Photos from the image-classification dataset "cowimages" in the GitHub repository OpenNNs/CowNet. Its 2 classes are: escualida, normal.

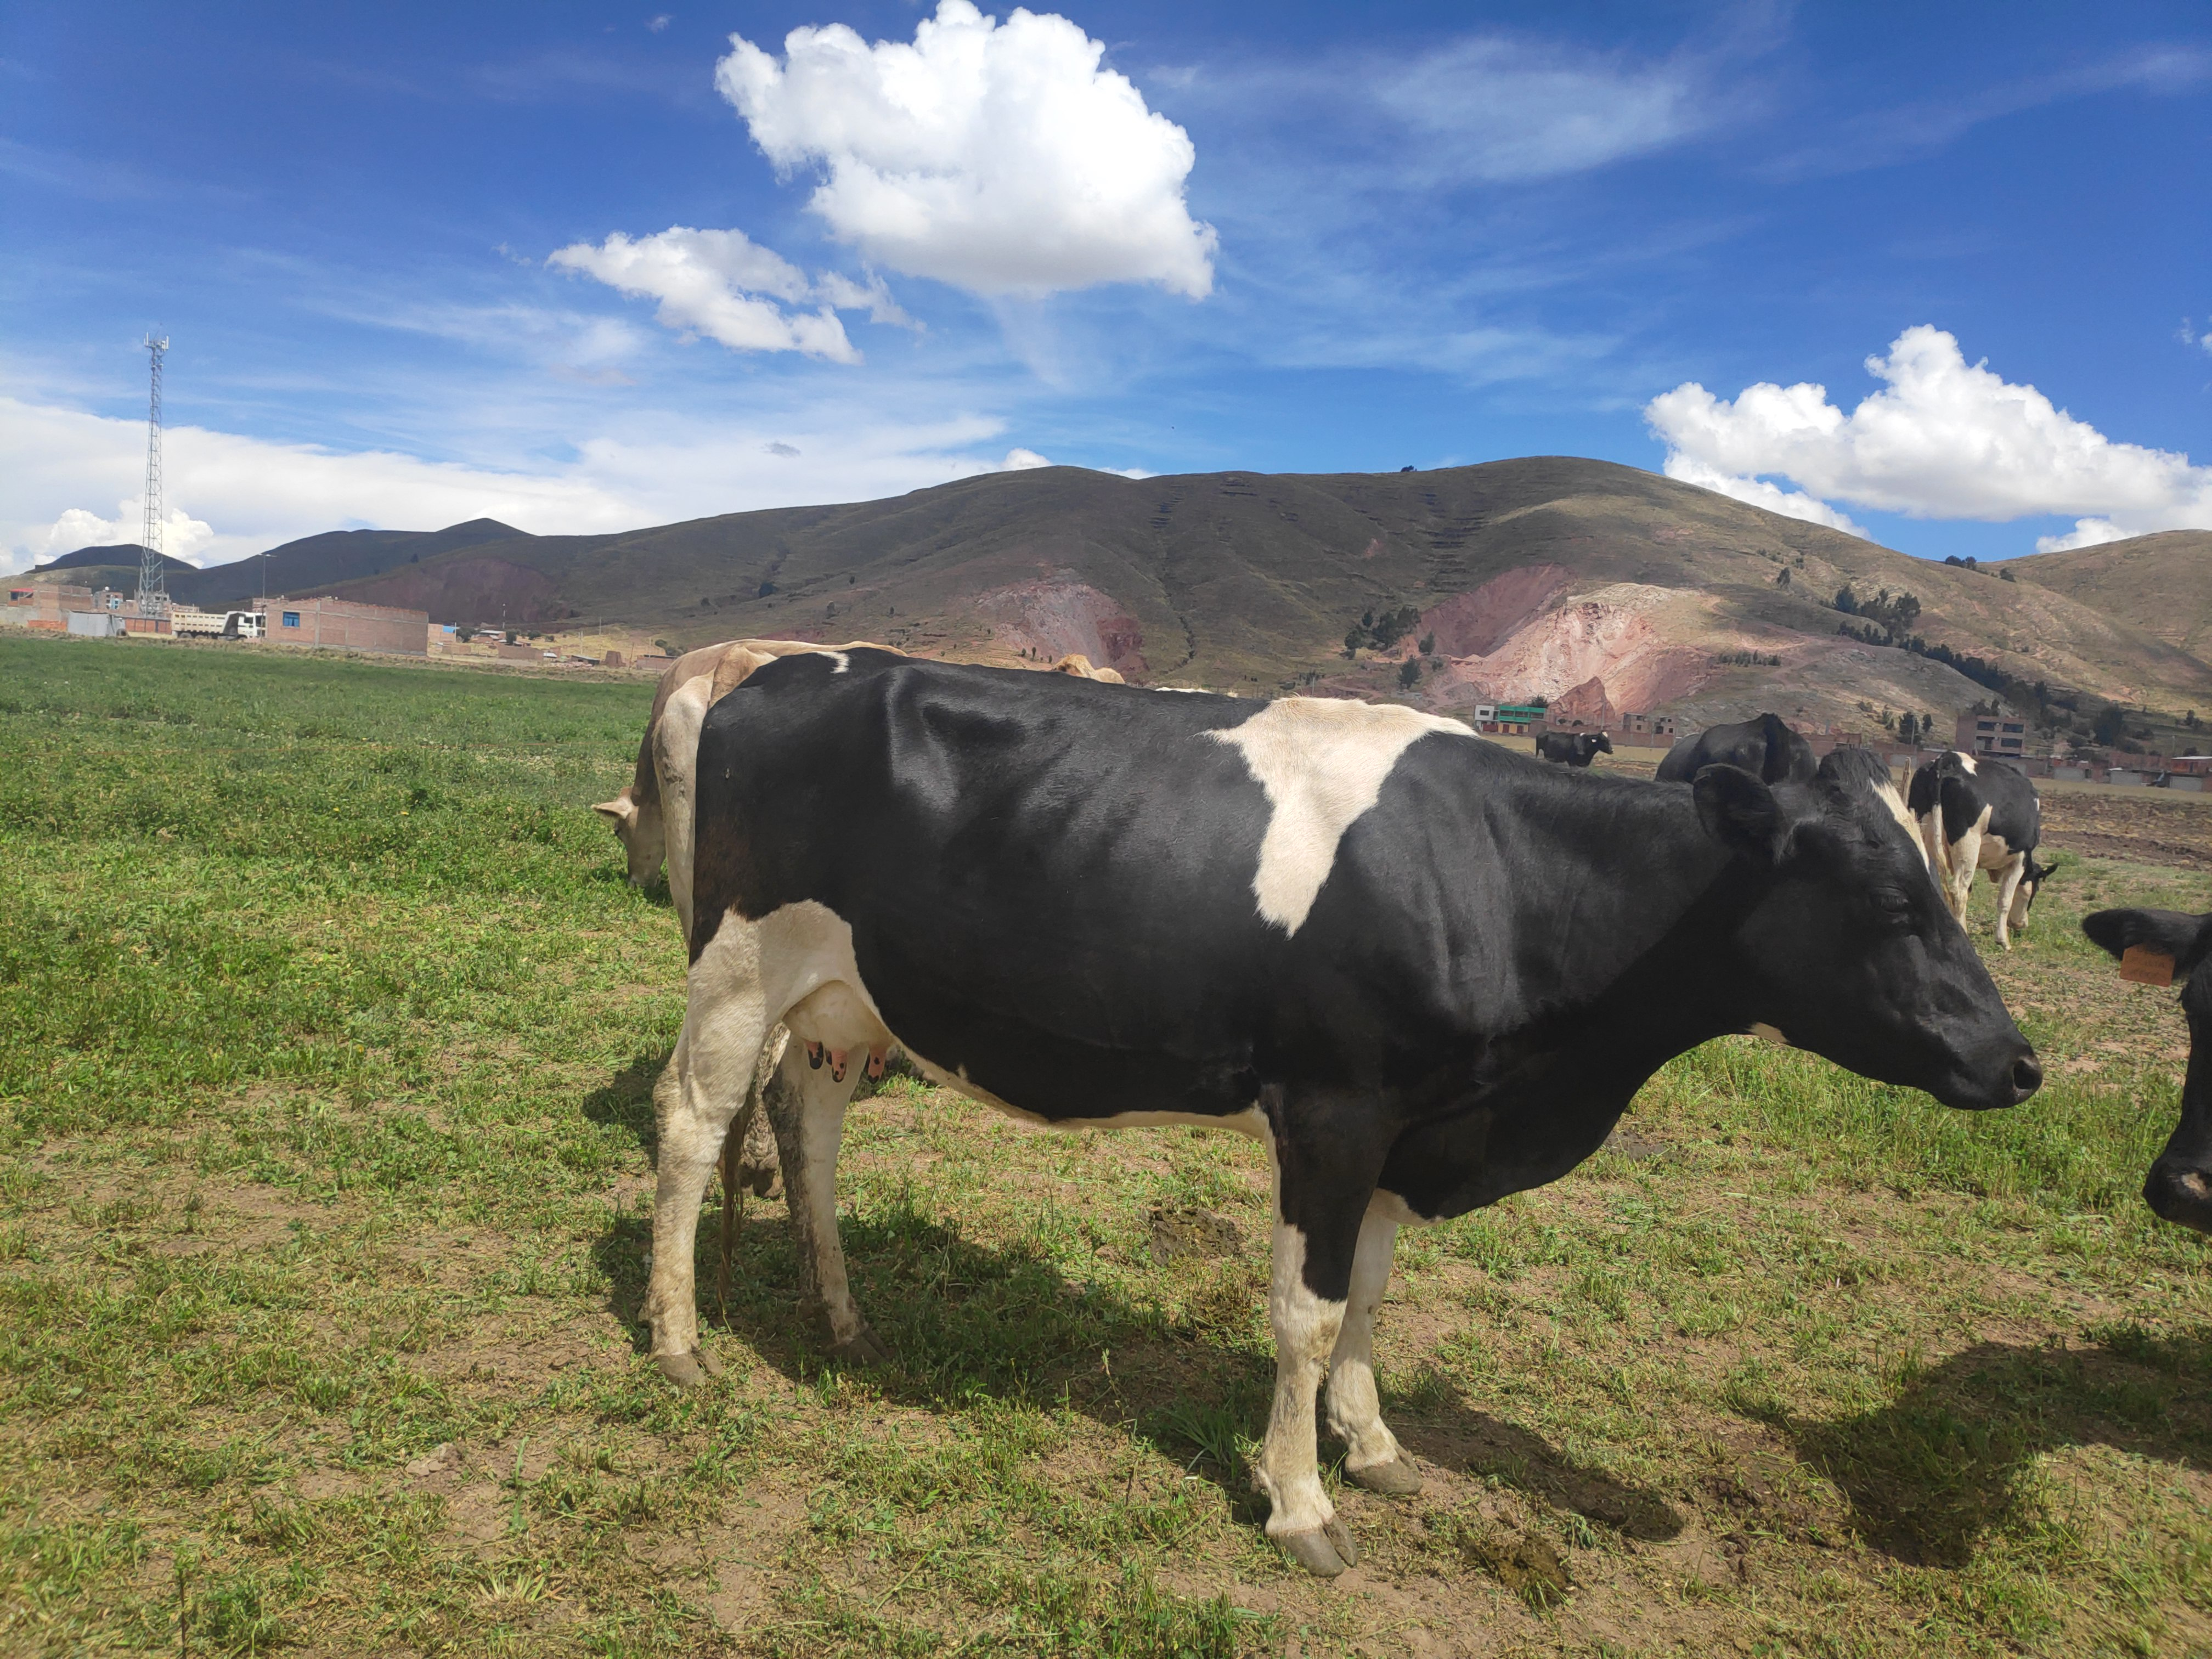
Label: escualida

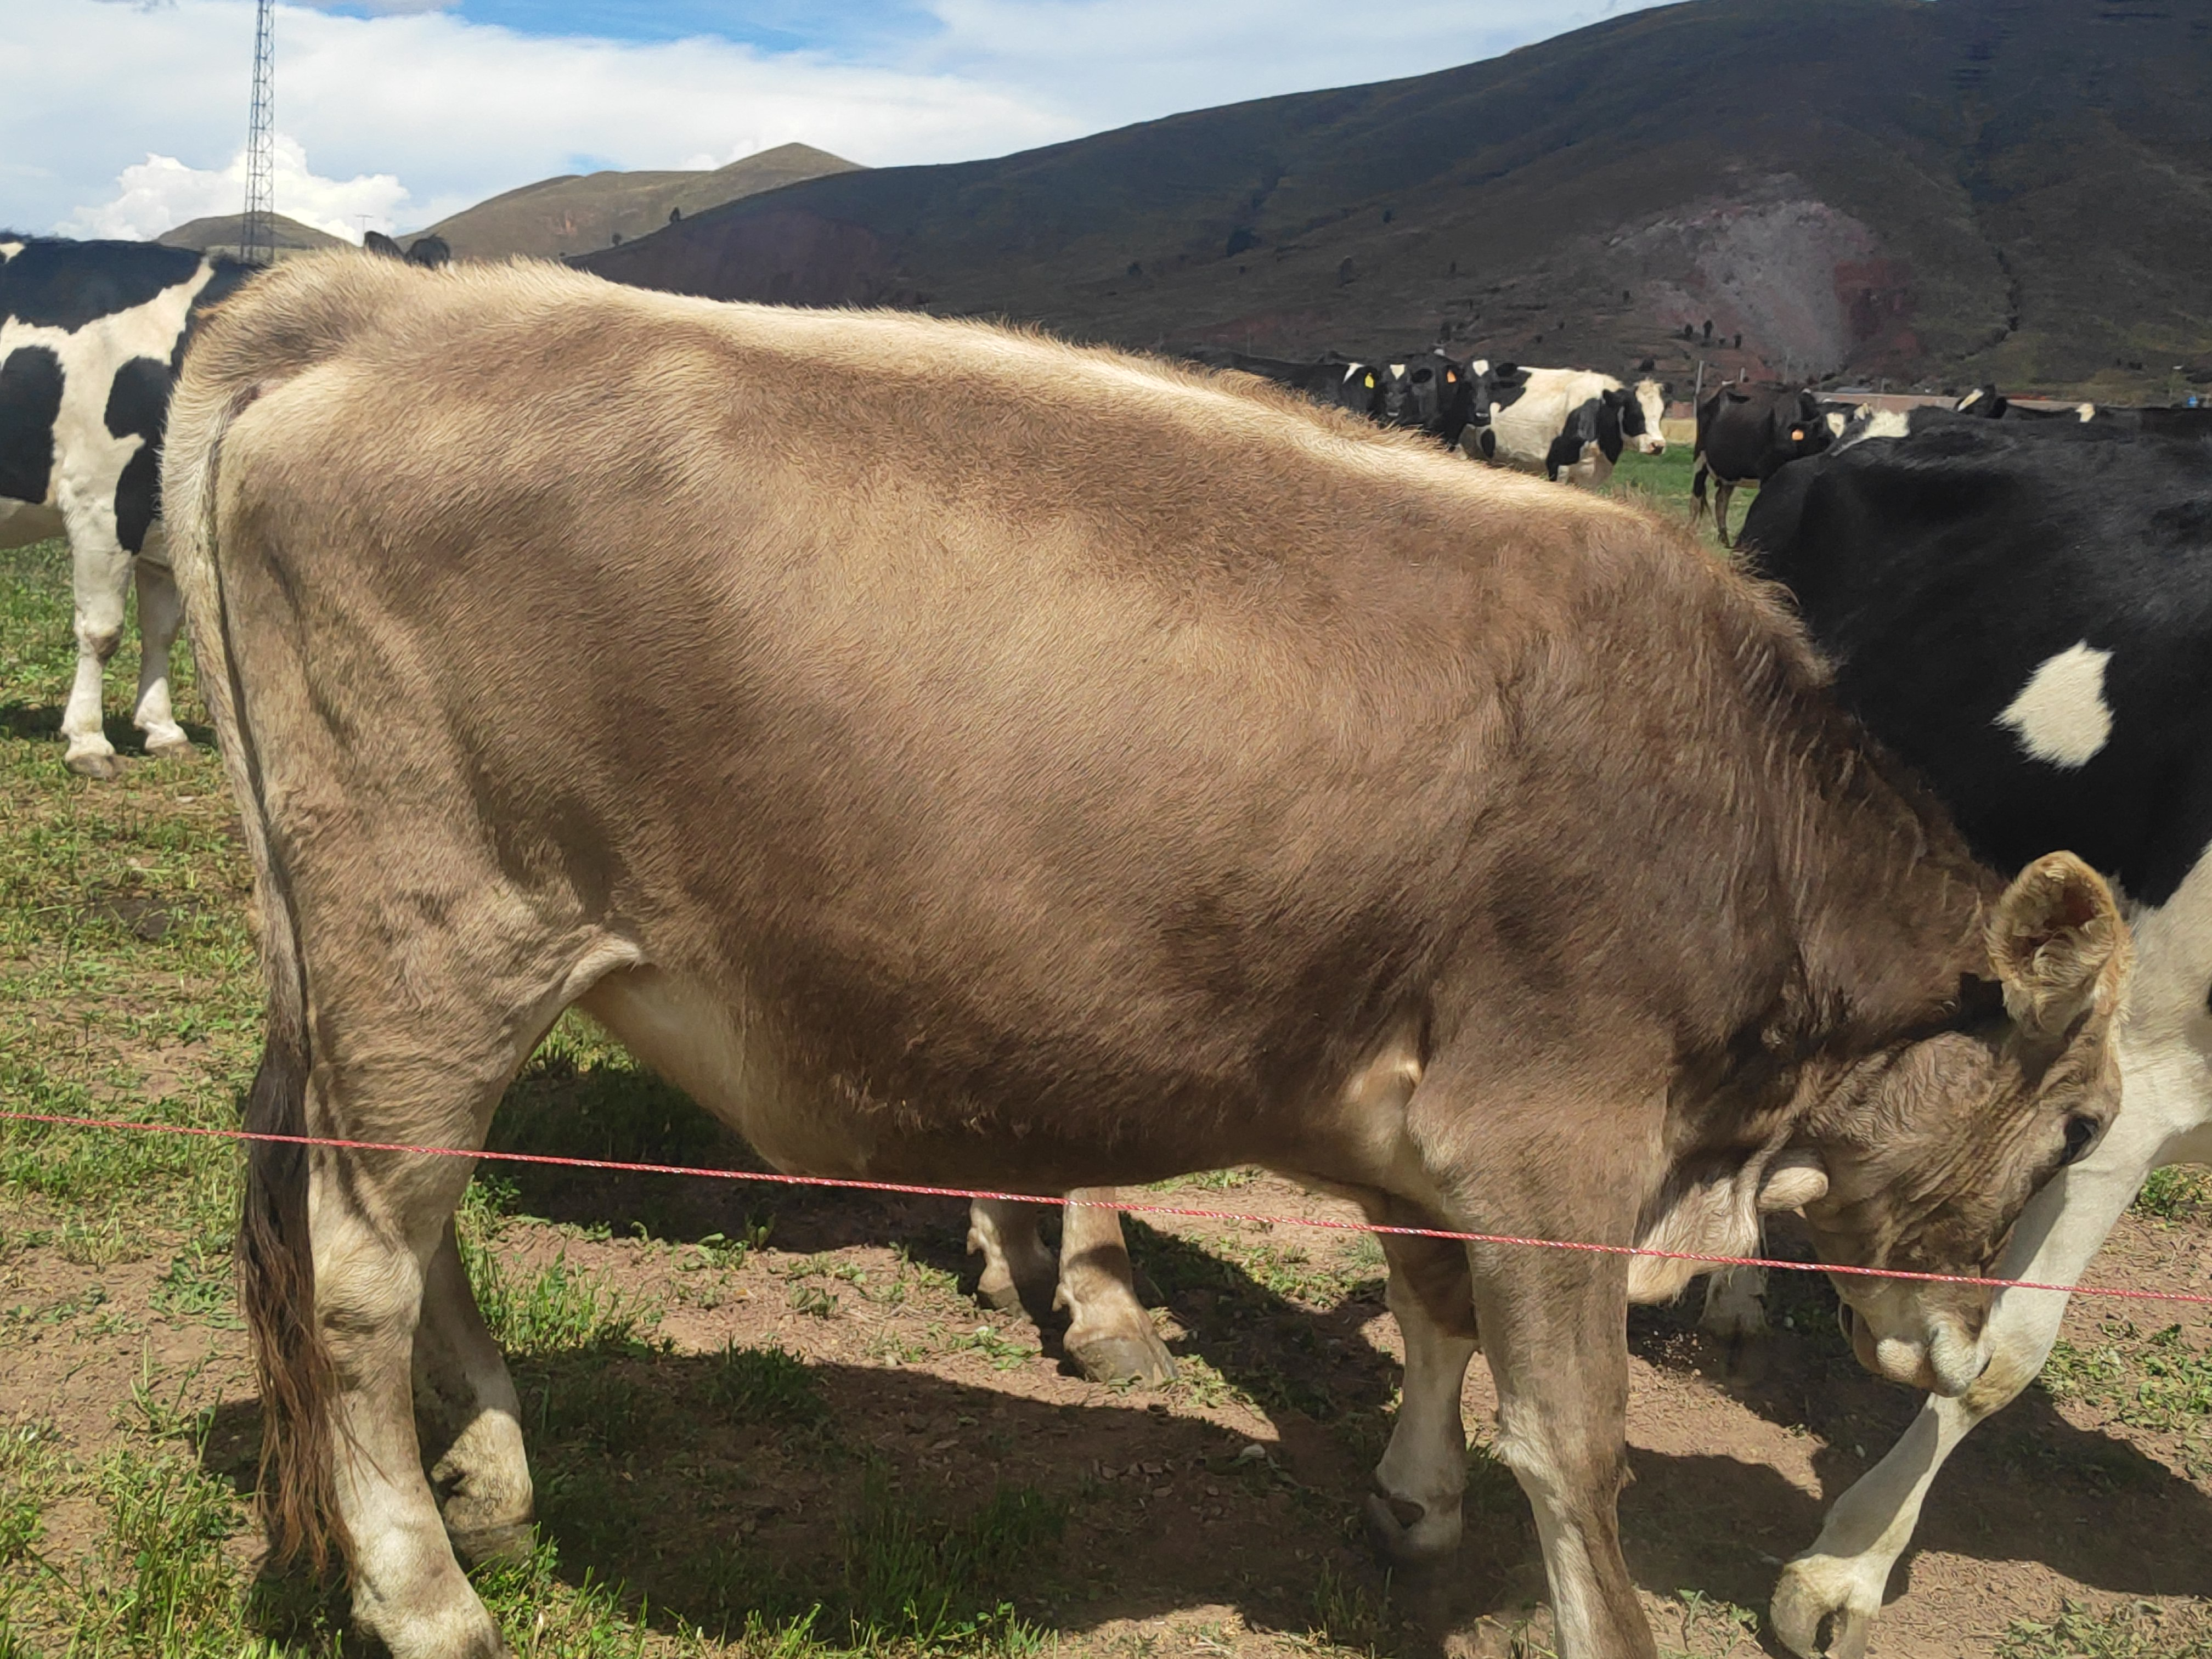
Label: normal

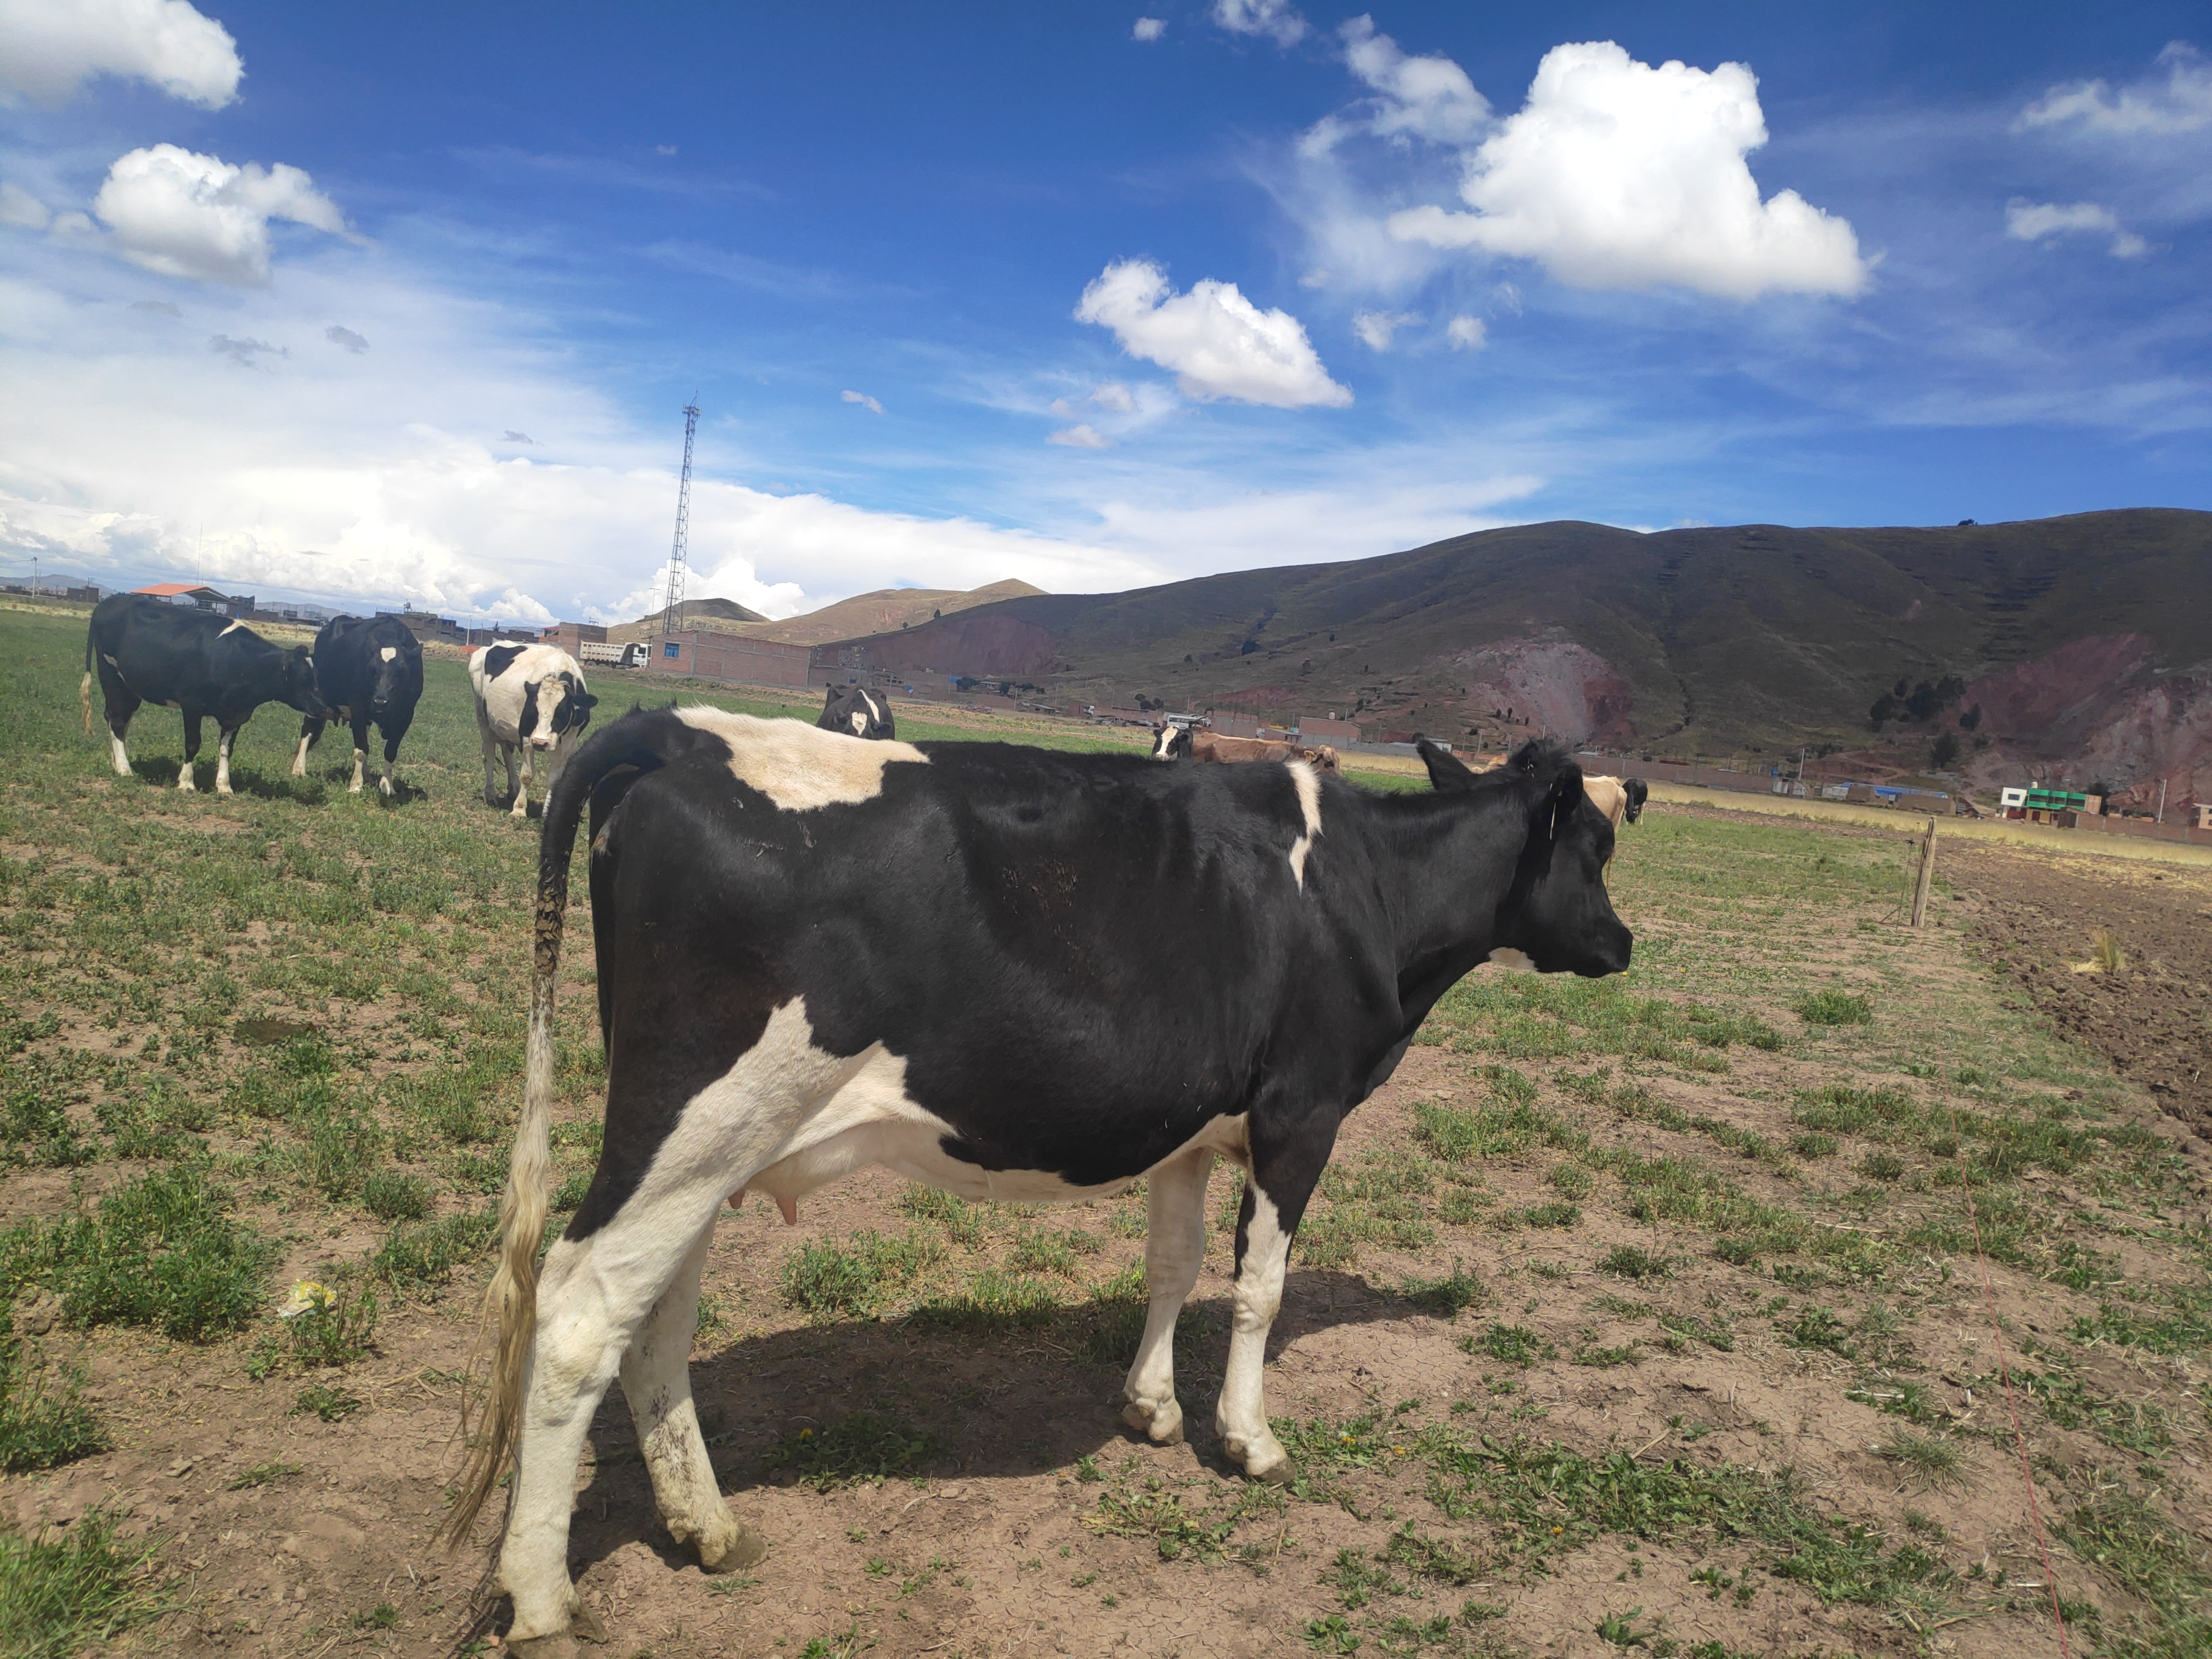
Label: escualida

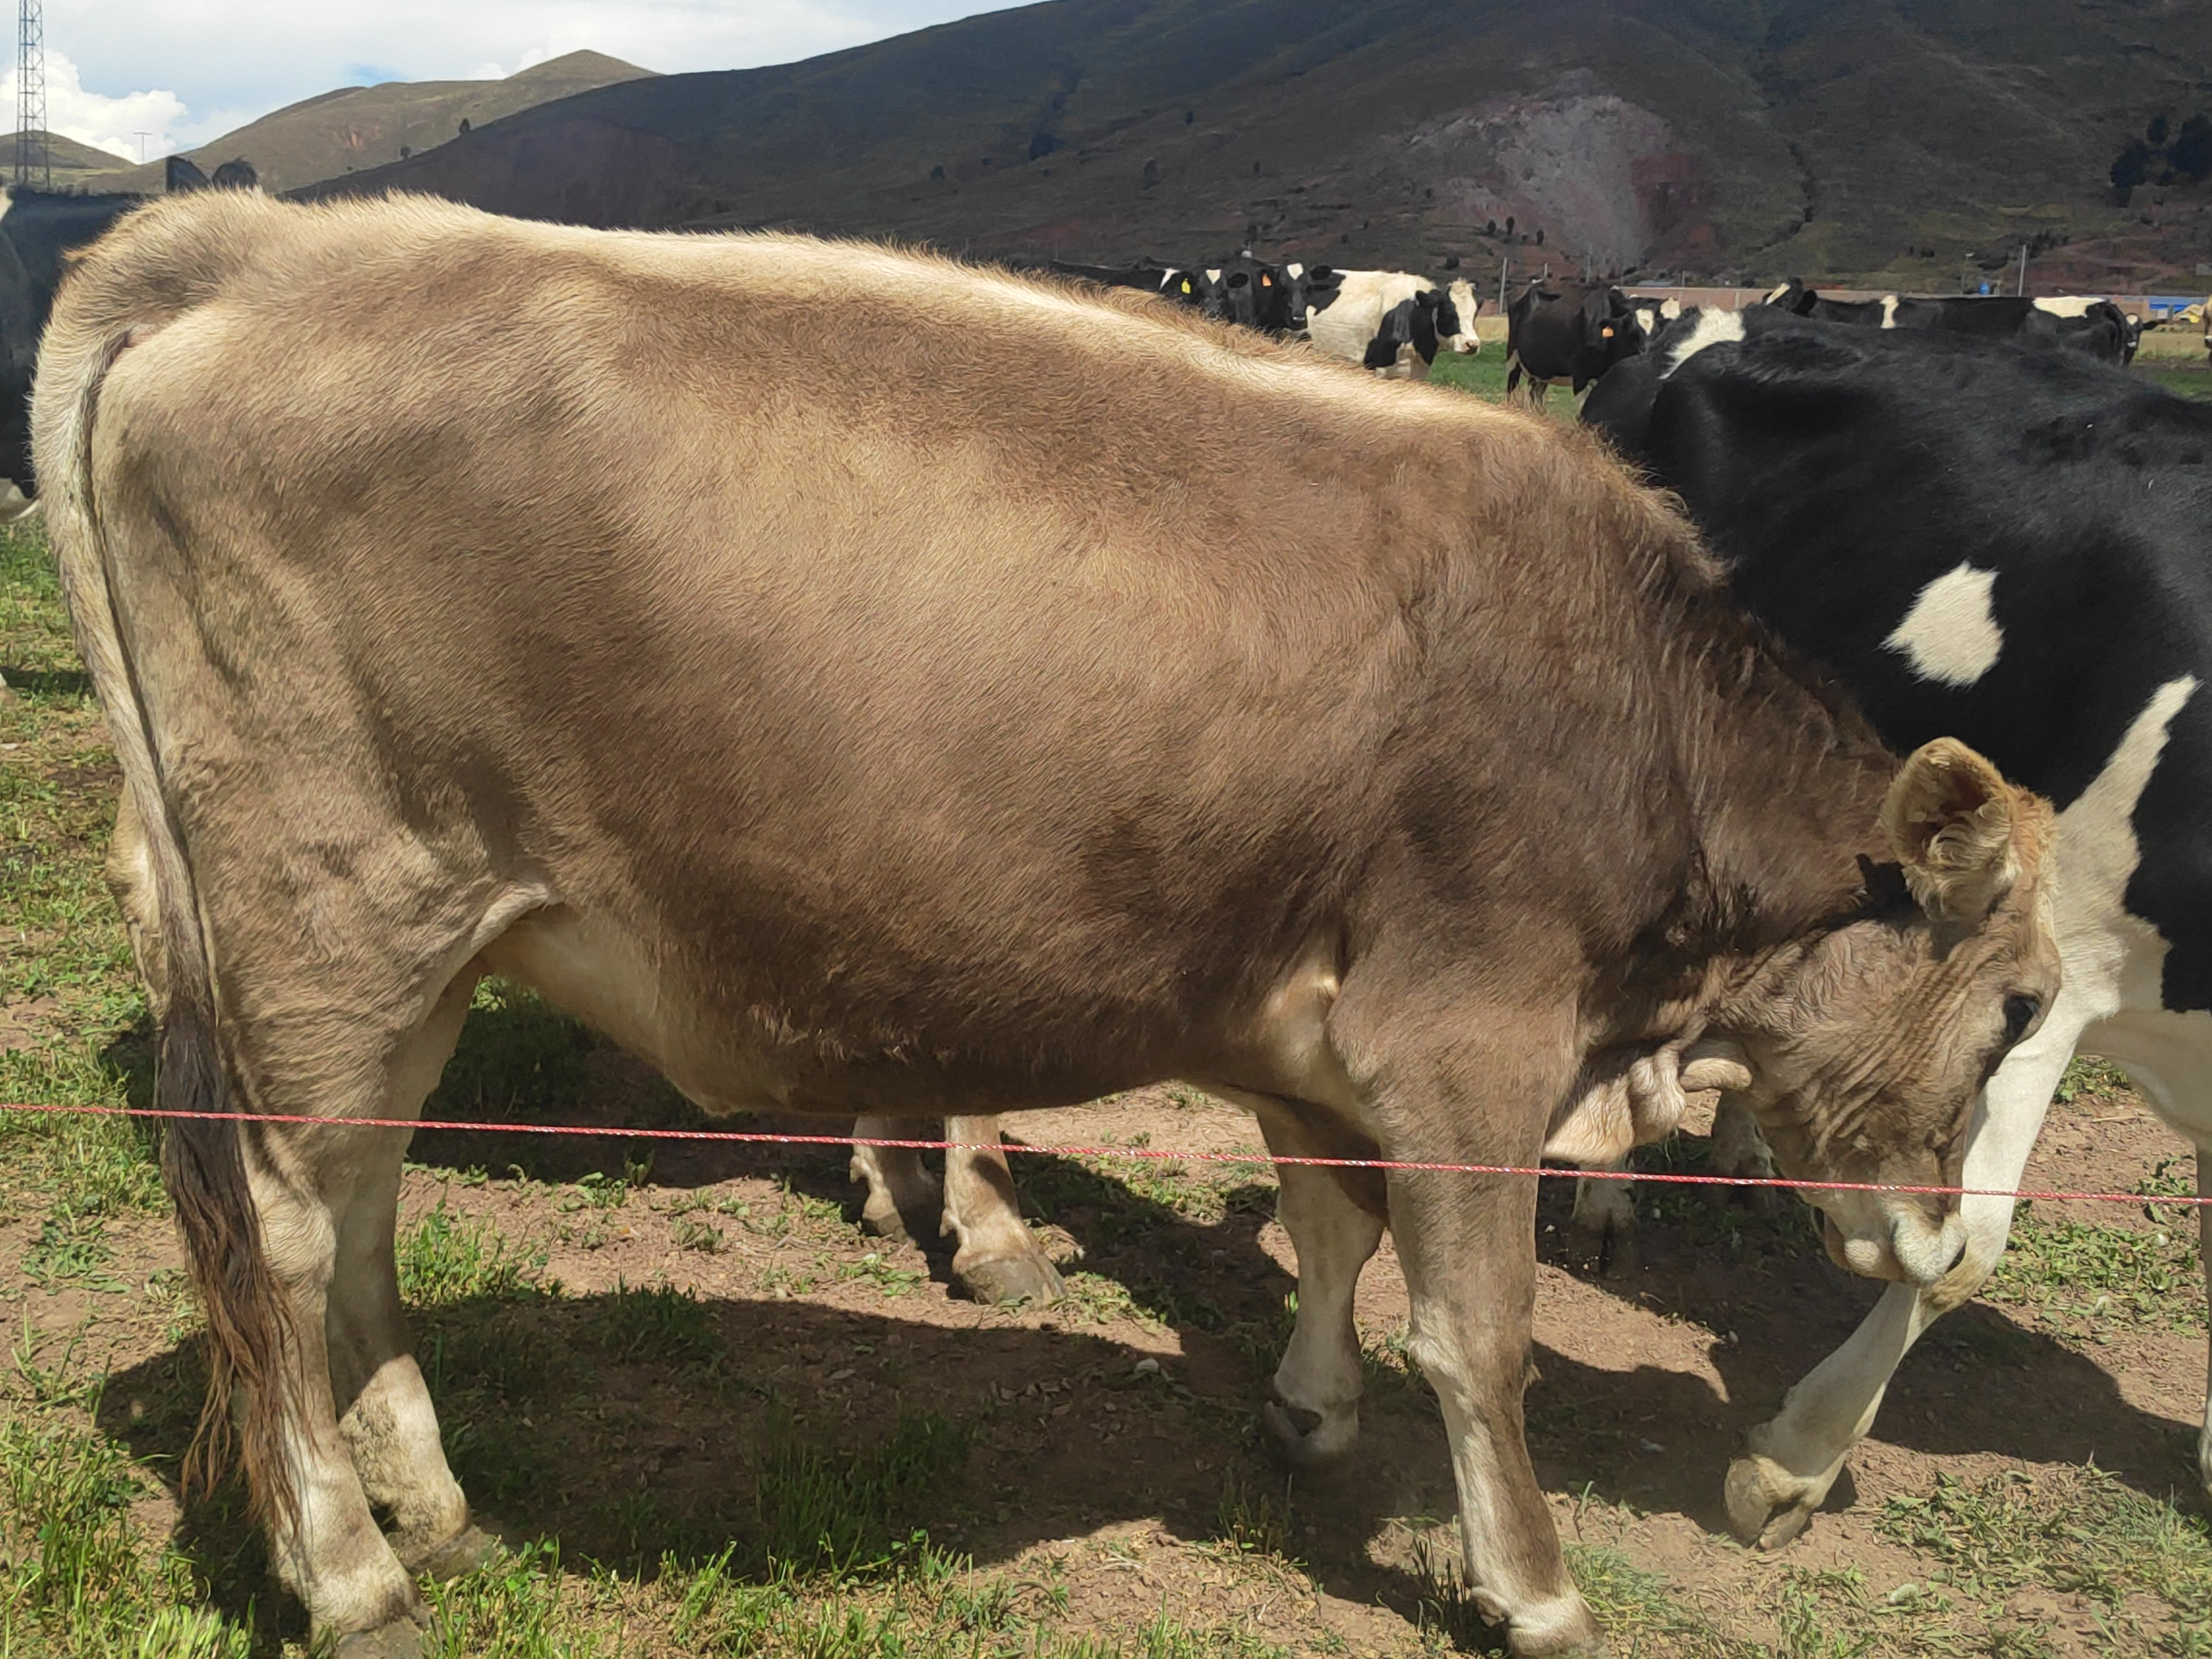
Label: normal

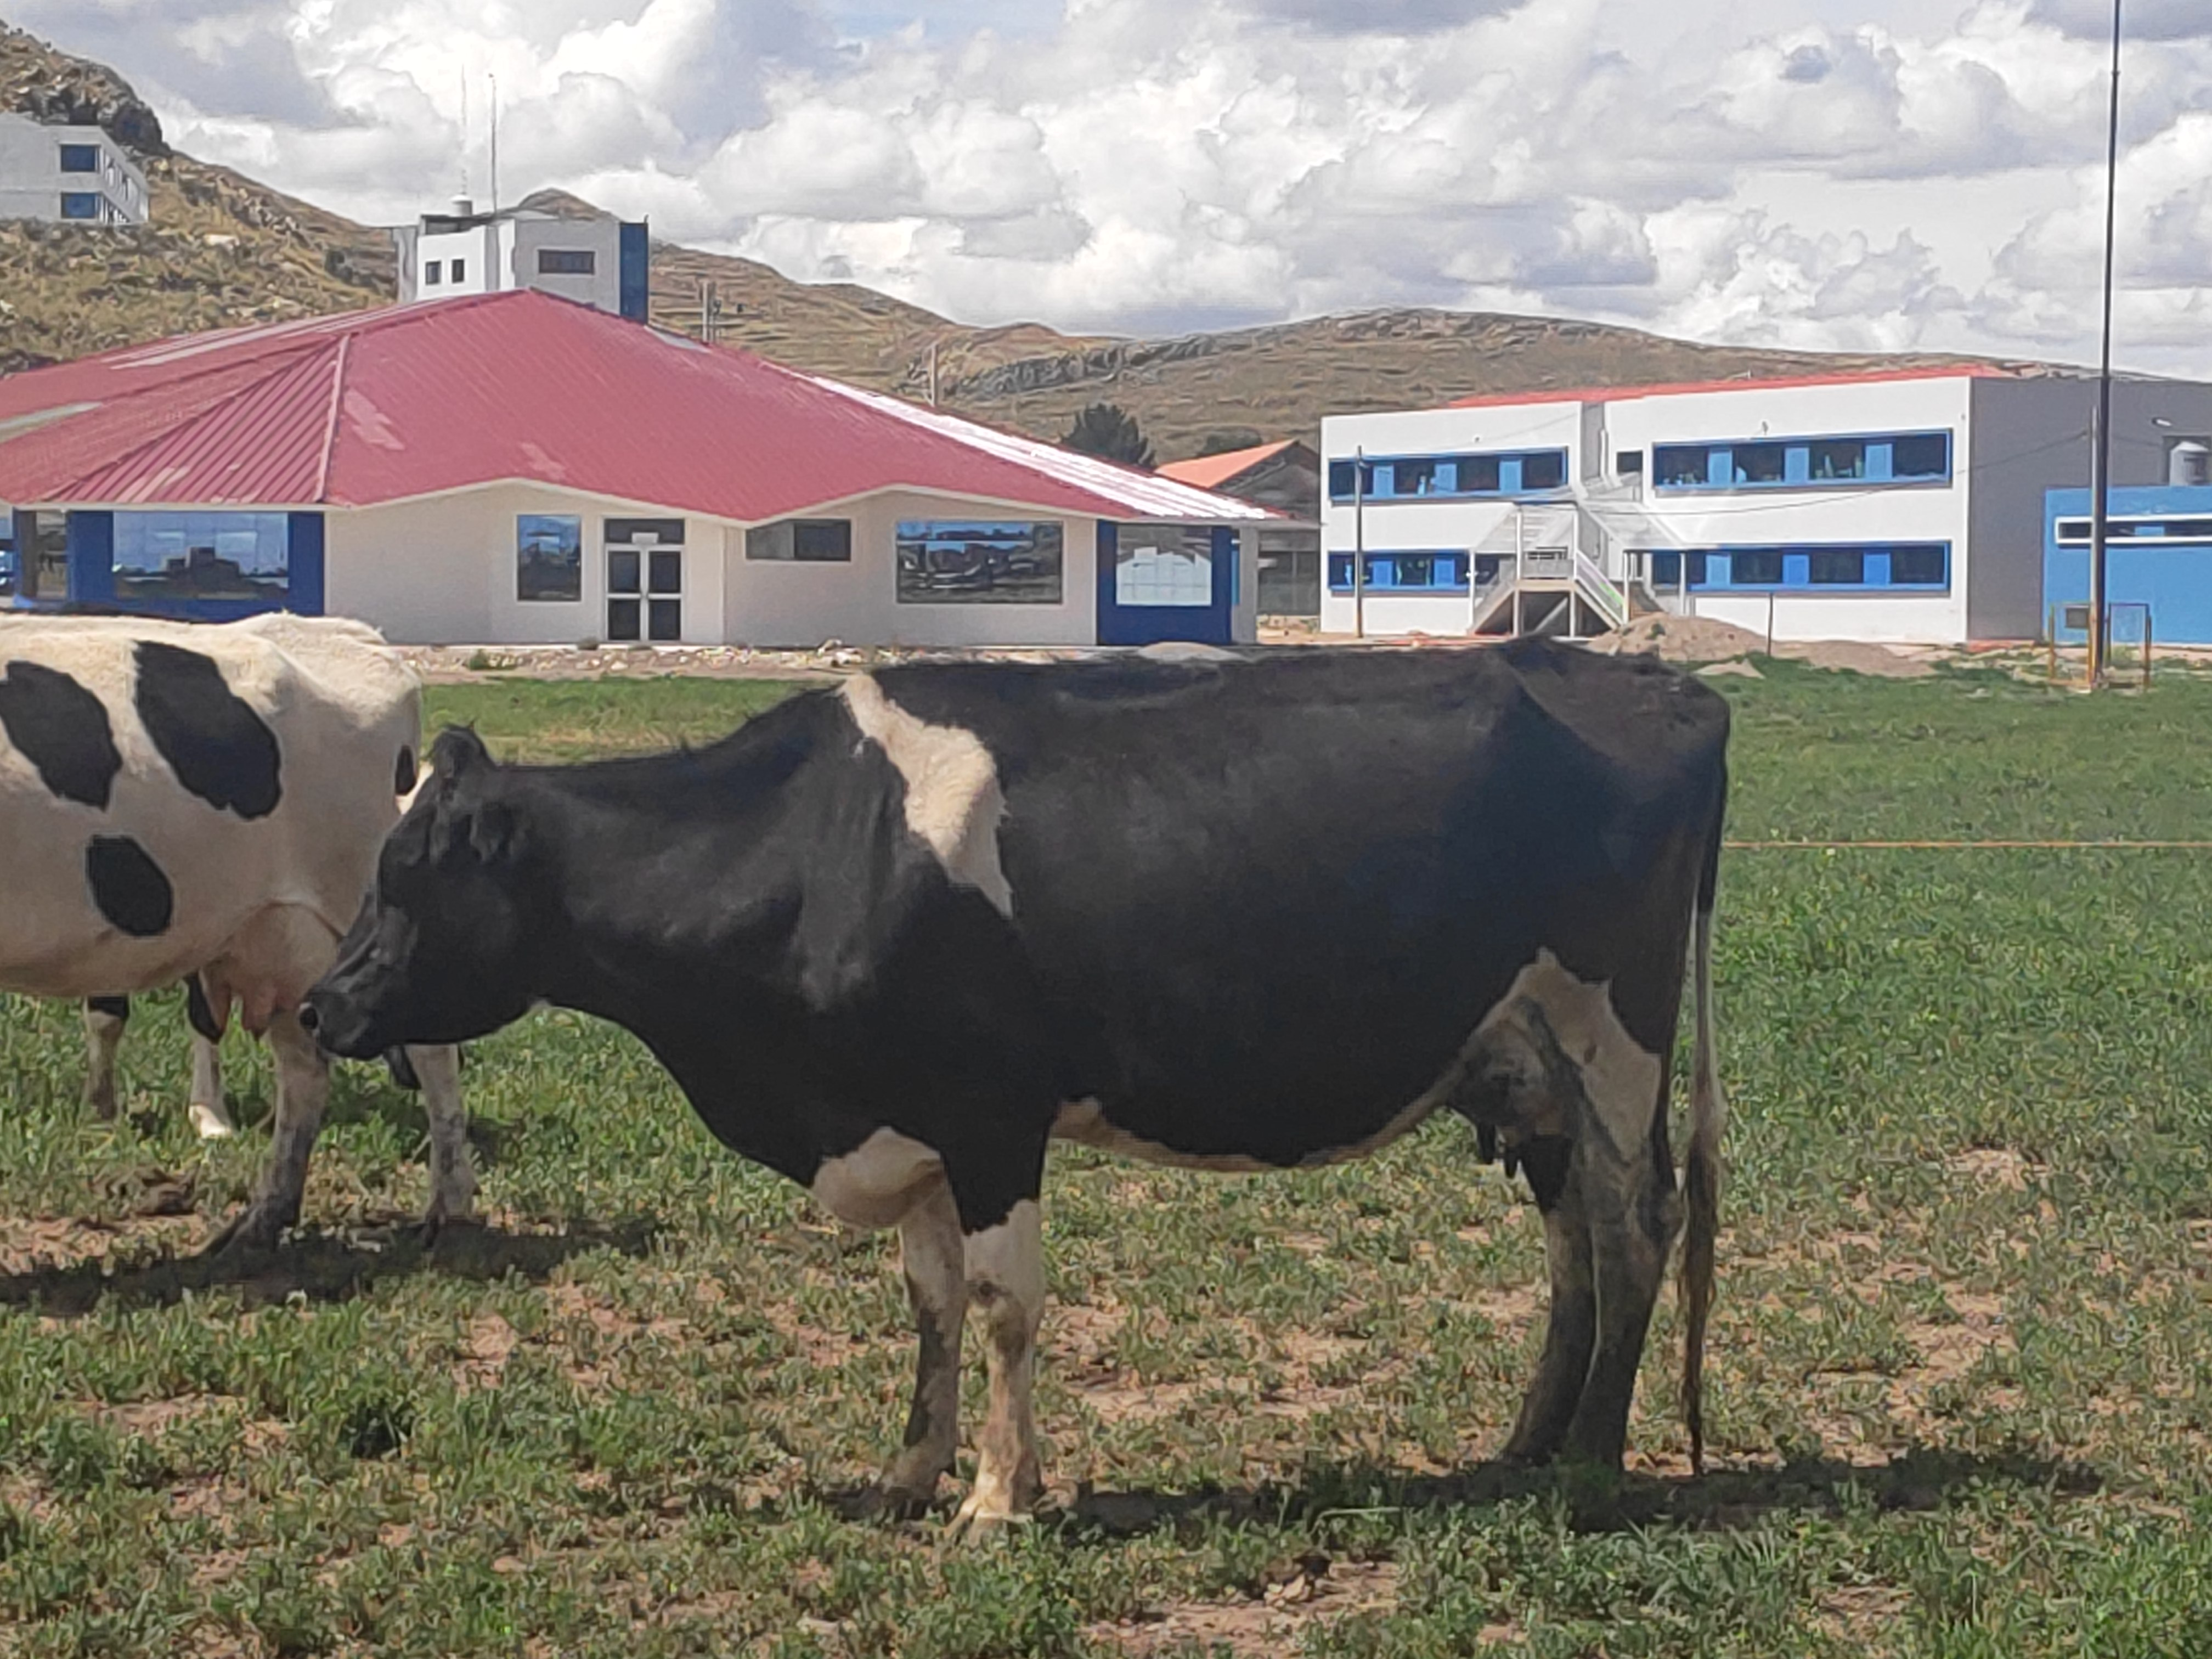
Label: escualida

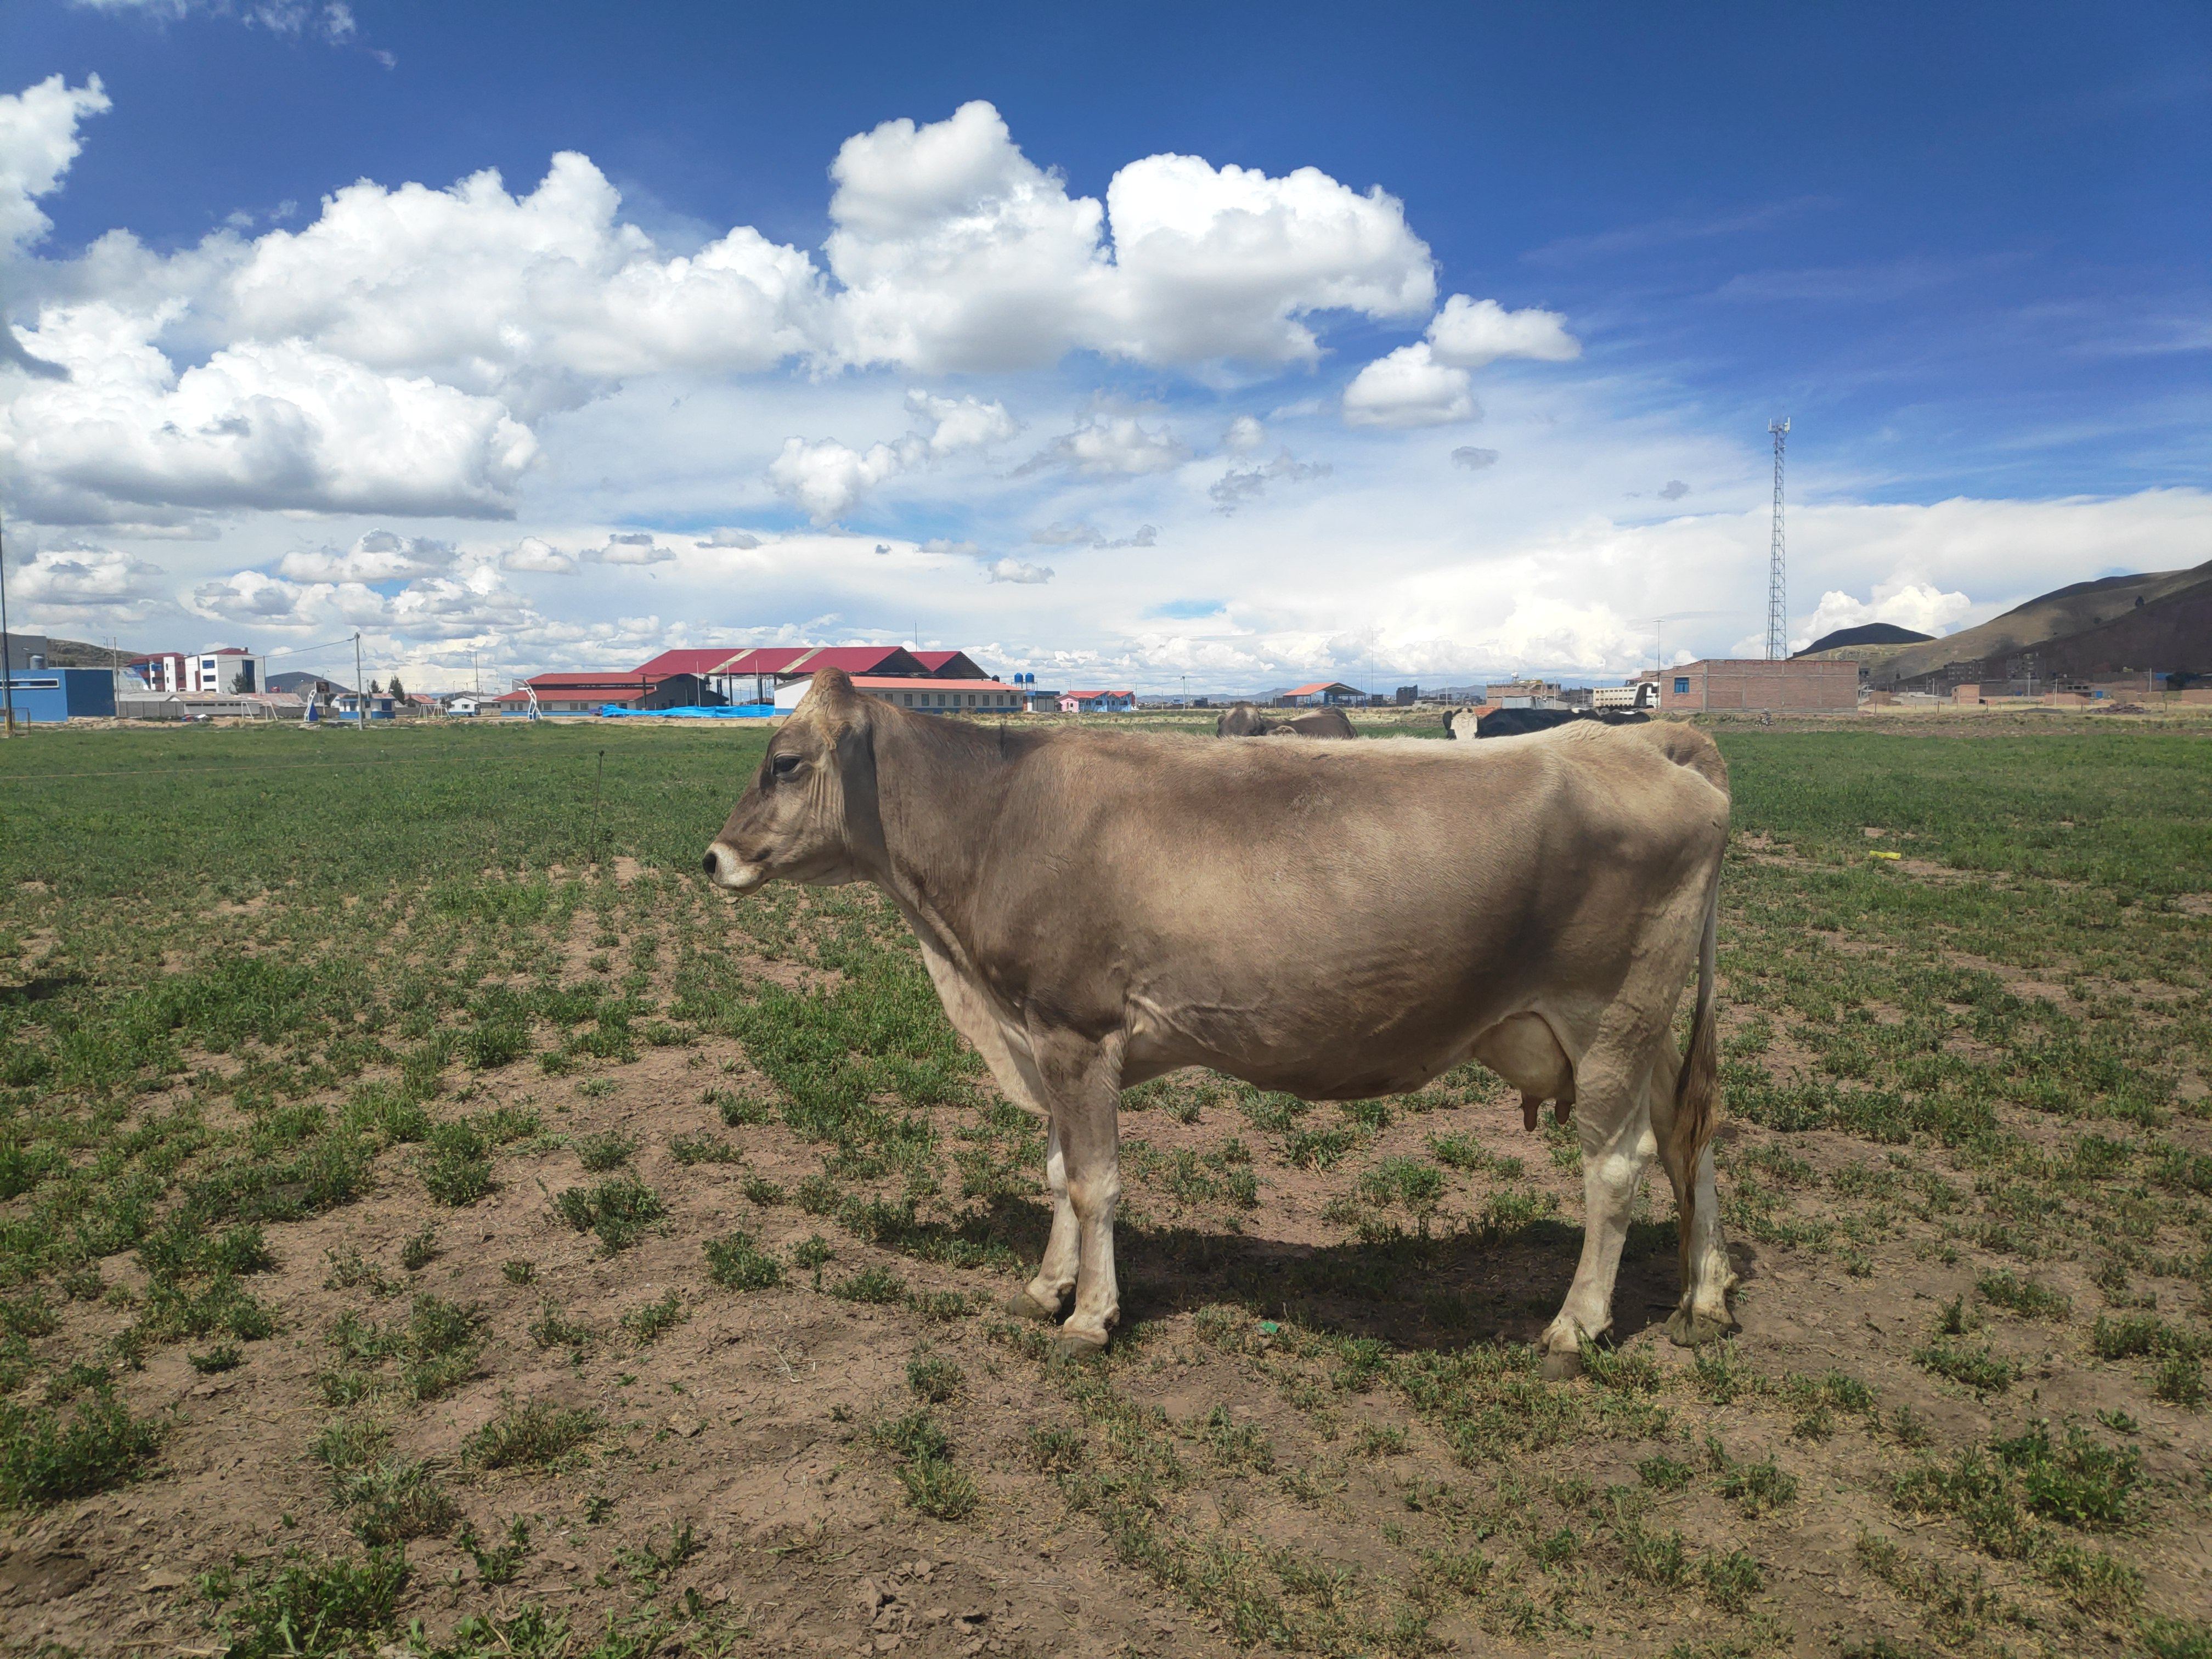
Label: normal
